Labelled photos from "DragonFruit_Training", an image-classification folder in Atharva2645/Agrisense-main. The possible labels are: grade A, grade B, grade C.

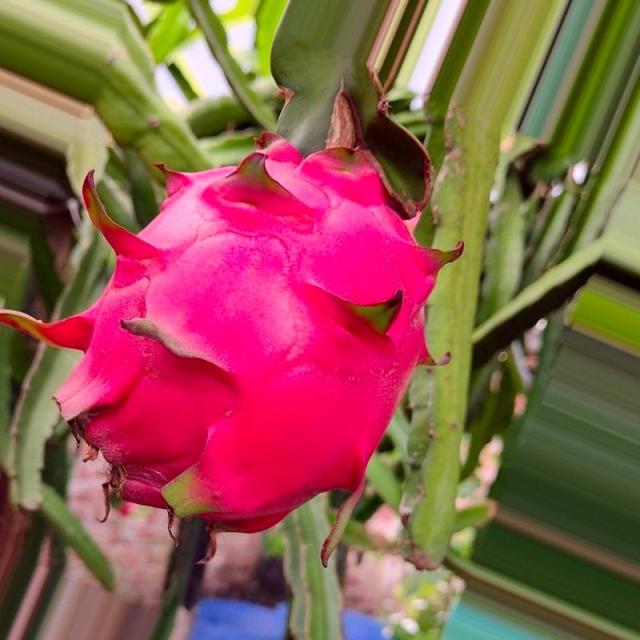
Label: grade A

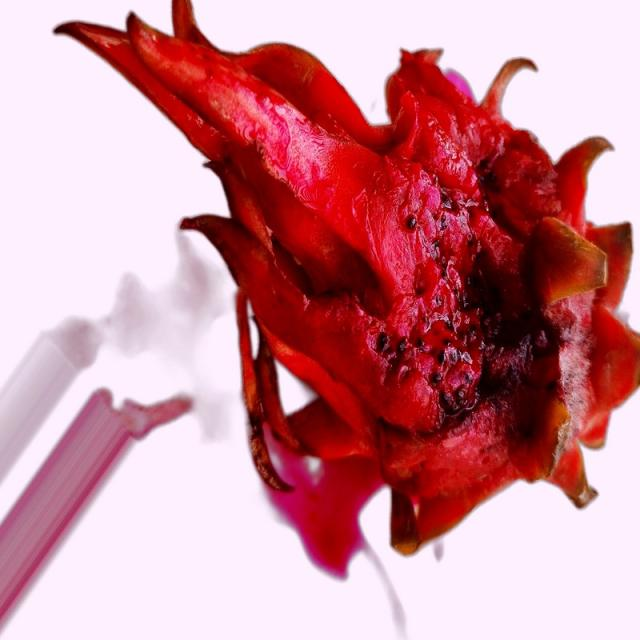
Label: grade B

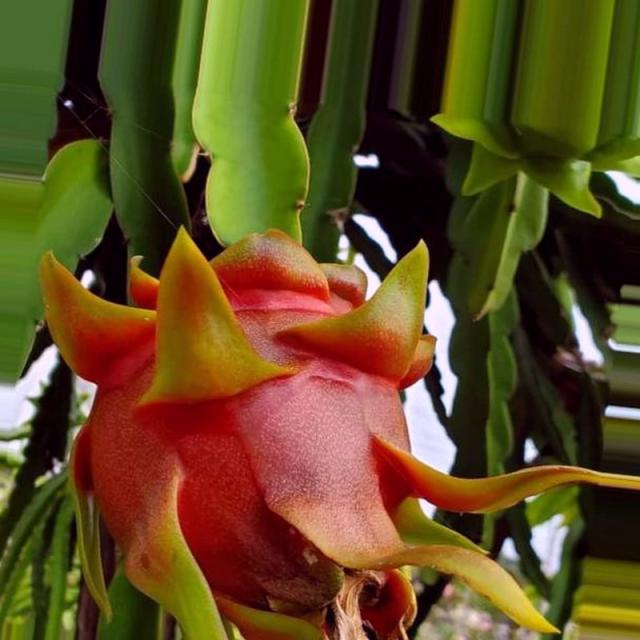
Label: grade A

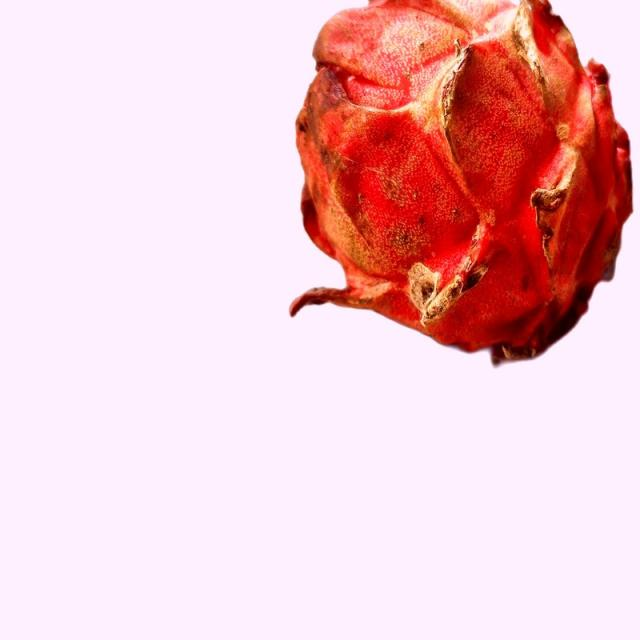
Label: grade B

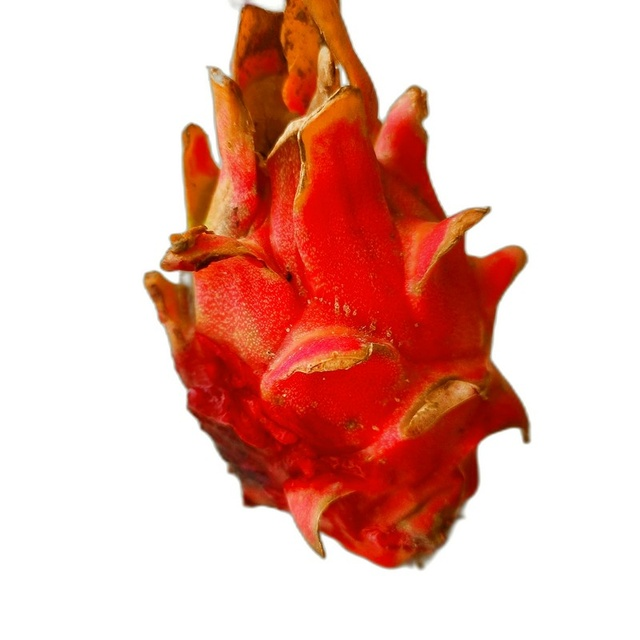
Label: grade C

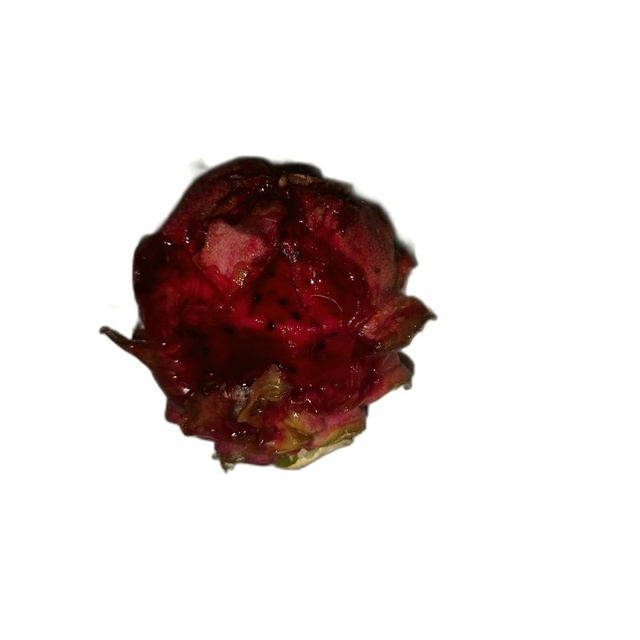
Label: grade C
